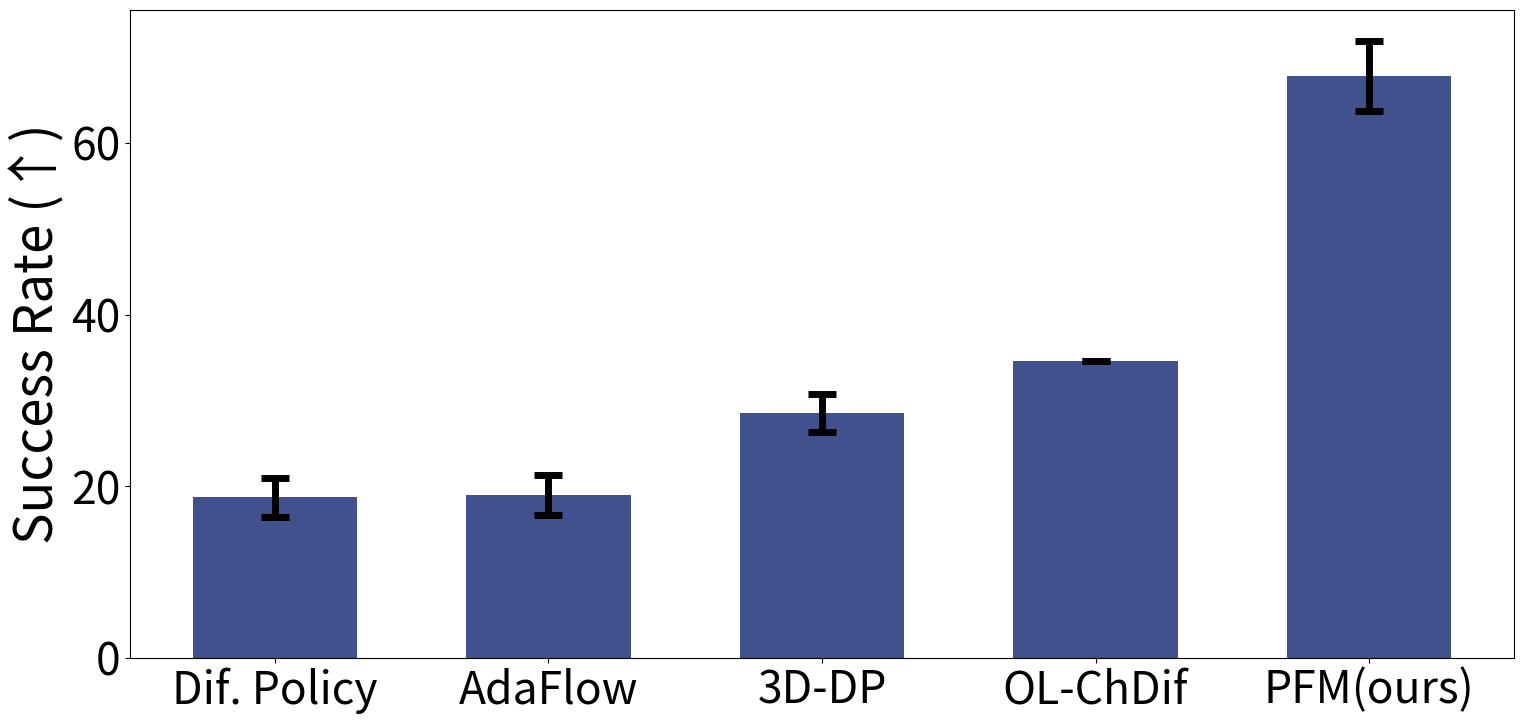
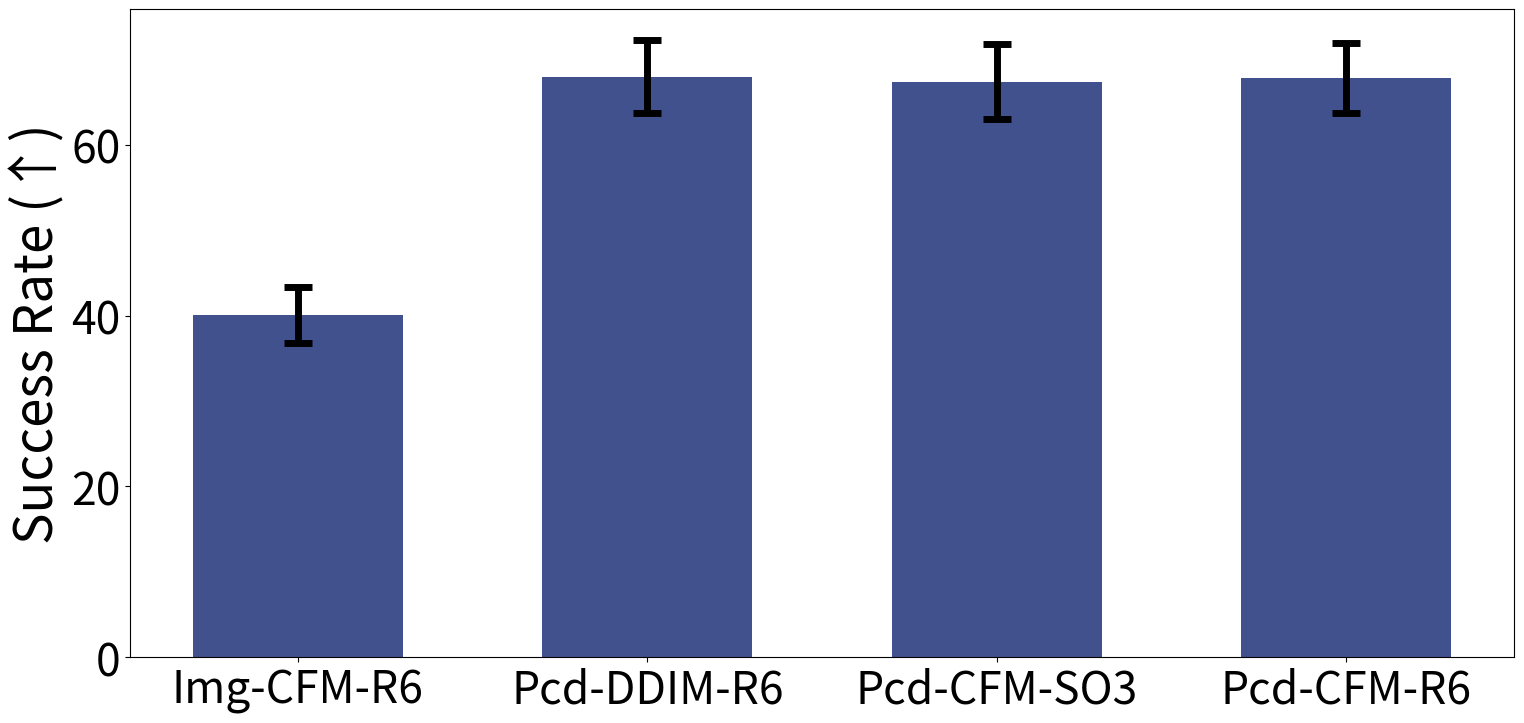

Generate these figures, in order, with matplotlib:
import pandas as pd
import seaborn as sns
import matplotlib.pyplot as plt

# Set larger font sizes
plt.rcParams.update(
    {
        "font.size": 32,  # General font size
        "axes.labelsize": 38,  # Axes labels font size
    }
)

# Benchmark data
df_benchmark = pd.DataFrame(columns=["Baseline", "Success Rate", "std"])
df_benchmark.loc[len(df_benchmark)] = ["Dif. Policy", 18.7, 2.3]
df_benchmark.loc[len(df_benchmark)] = ["AdaFlow", 19.0, 2.3]
df_benchmark.loc[len(df_benchmark)] = ["3D-DP", 28.5, 2.2]
df_benchmark.loc[len(df_benchmark)] = ["OL-ChDif", 34.6, 0]
df_benchmark.loc[len(df_benchmark)] = ["PFM(ours)", 67.8, 4.1]

# Plot and save benchmark data barplot
plt.figure(figsize=(16, 8))  # Adjust the width and height as needed
ax = sns.barplot(df_benchmark, x="Baseline", y="Success Rate", color="#344A9A", width=0.6)
ax.errorbar(
    df_benchmark.index,
    df_benchmark["Success Rate"],
    yerr=df_benchmark["std"],
    fmt="none",
    c="black",
    capsize=10,
    capthick=5,
    elinewidth=5,
)
ax.set(xlabel="", ylabel="Success Rate (↑)")
plt.tight_layout()
plt.savefig("benchmark_plot.png")
plt.savefig("benchmark_plot.svg")
plt.clf()  # Clear the current figure

# Ablation data
df_ablation = pd.DataFrame(columns=["Baseline", "Success Rate", "std"])
df_ablation.loc[len(df_ablation)] = ["Img-CFM-R6", 40.1, 3.3]
df_ablation.loc[len(df_ablation)] = ["Pcd-DDIM-R6", 68.0, 4.3]
df_ablation.loc[len(df_ablation)] = ["Pcd-CFM-SO3", 67.4, 4.4]
df_ablation.loc[len(df_ablation)] = ["Pcd-CFM-R6", 67.8, 4.1]

# Plot and save success_rate barplot
plt.figure(figsize=(16, 8))  # Adjust the width and height as needed
ax = sns.barplot(df_ablation, x="Baseline", y="Success Rate", color="#344A9A", width=0.6)
ax.errorbar(
    df_ablation.index,
    df_ablation["Success Rate"],
    yerr=df_ablation["std"],
    fmt="none",
    c="black",
    capsize=10,
    capthick=5,
    elinewidth=5,
)
ax.set(xlabel="", ylabel="Success Rate (↑)")
plt.tight_layout()
plt.savefig("ablation_plot.png")
plt.savefig("ablation_plot.svg")
plt.clf()  # Clear the current figure
